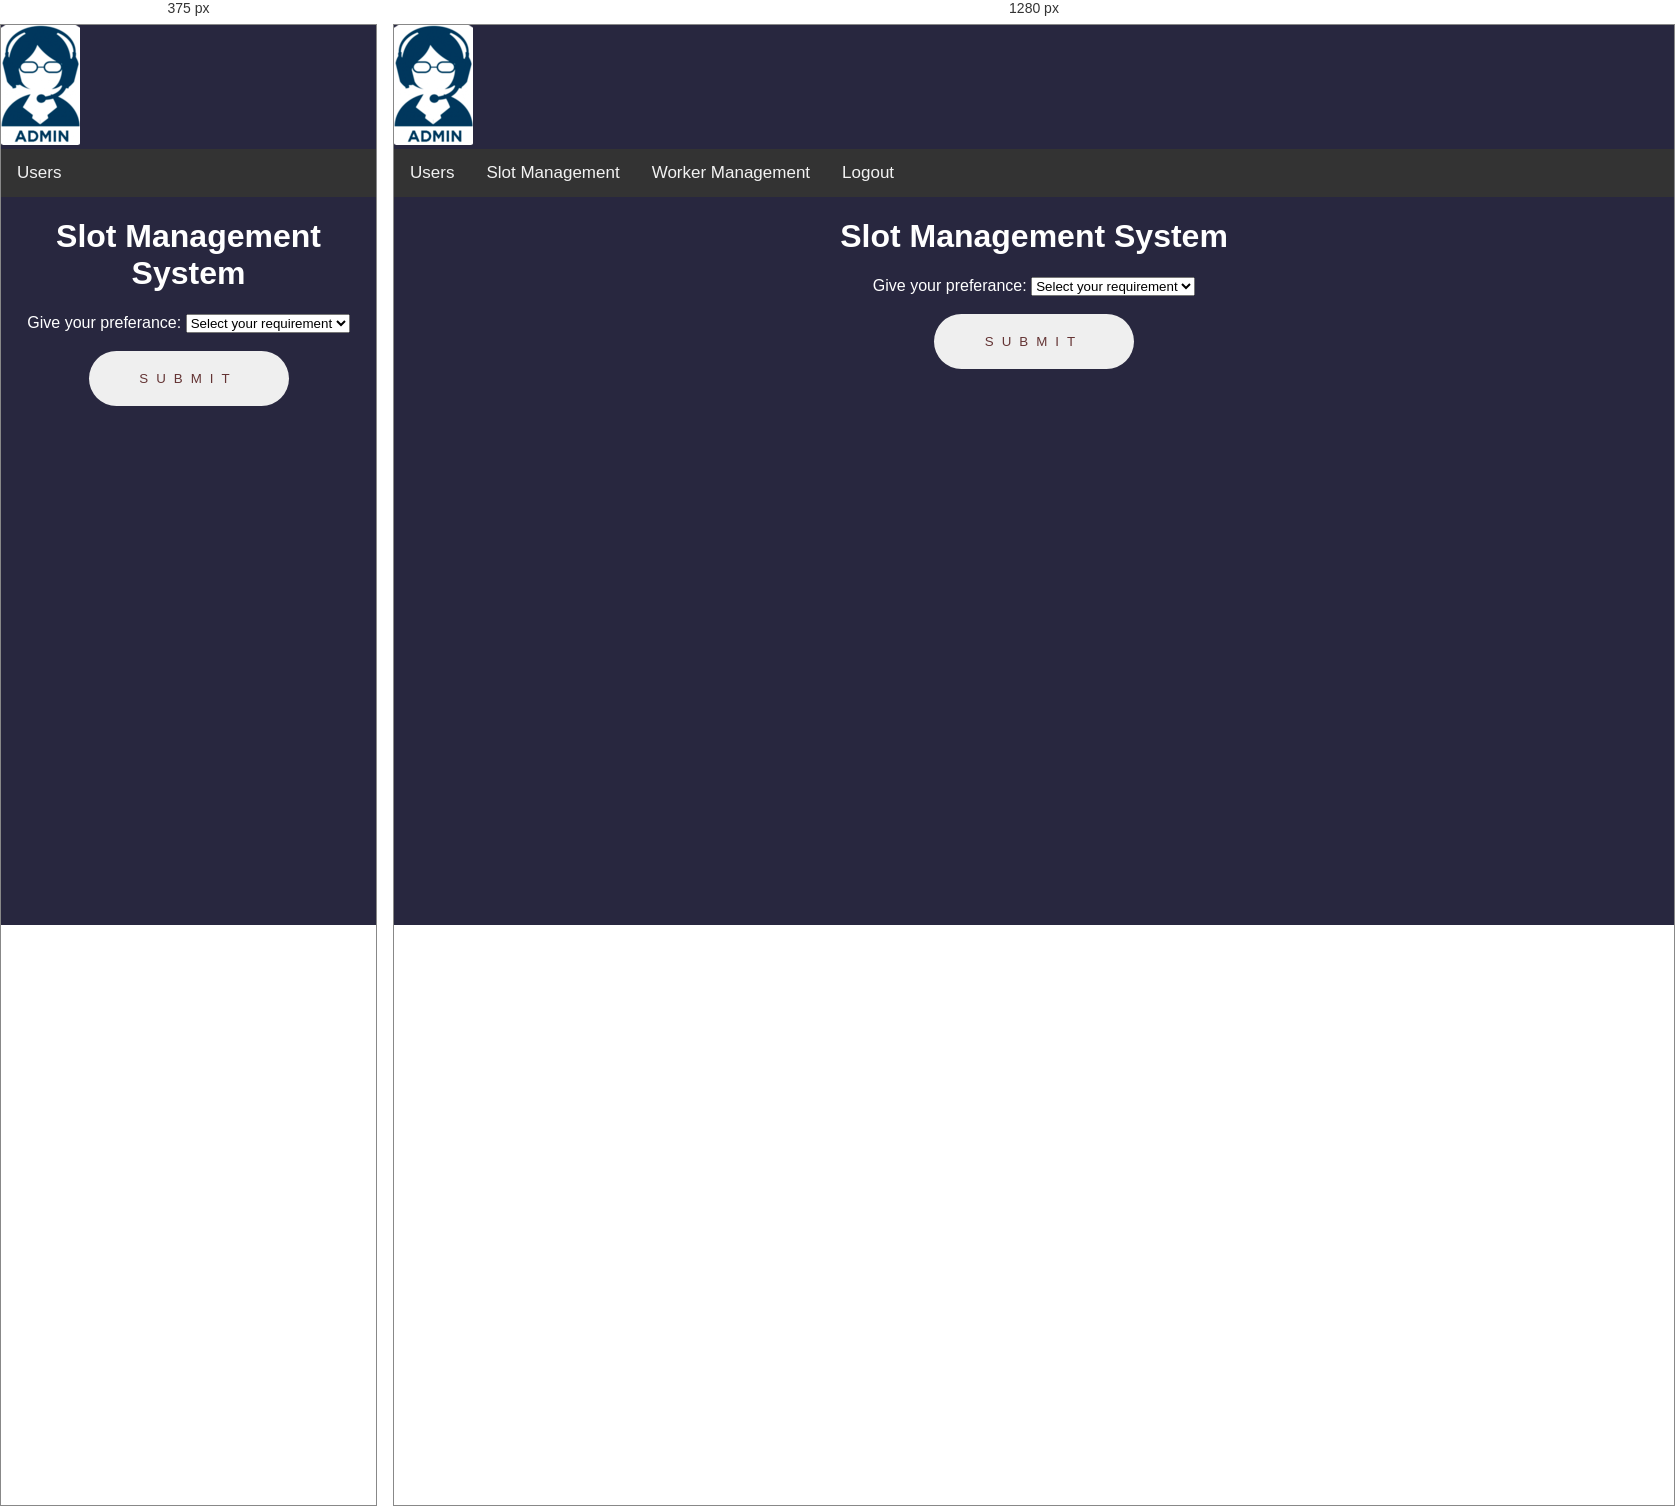
Rendered at 375 px and 1280 px, left to right.

<!-- file: slot.html -->
<!DOCTYPE html>
<html lang="en">
<head>
    <meta charset="UTF-8">
    <meta http-equiv="X-UA-Compatible" content="IE=edge">
    <meta name="viewport" content="width=device-width, initial-scale=1.0">
    <title>Slot Management</title>
    <link rel="icon" href="Parking.jpeg" type="image/x-icon" />
    <link rel="stylesheet" href="admin.css">
    <link rel="stylesheet" href="https://stackpath.bootstrapcdn.com/bootstrap/4.1.3/css/bootstrap.min.css"
        integrity="sha384-MCw98/SFnGE8fJT3GXwEOngsV7Zt27NXFoaoApmYm81iuXoPkFOJwJ8ERdknLPMO" crossorigin="anonymous">
</head>
<body>
    <header>
        <img src="admin.png">
    </header>
    <div class="topnav" id="myTopnav">
        <a href="userdetail.html">Users</a>
        <a href="slot.html">Slot Management</a>
        <a href="worker.html">Worker Management</a>
        <a href="Login.html">Logout</a>
        <a href="javascript:void(0);" class="icon" onclick="myFunction()">
            <i class="fa fa-bars"></i>
        </a>
    </div>
    <center>
    <h1>Slot Management System</h1>
    <form id="form1" name="selection">
    <label for="selection">Give your preferance:</label>
    <select id="selection">
        <option value="0">Select your requirement</option>
        <option value="addslots.html">Add Slots</option>
        <option value="deleteslots.html">Delete Slots</option>
    </select>
    <br><br>
    </form>
    <script type="text/javascript">
        var url=document.getElementById("selection");
        url.onchange=function(){
            var opt=this.options[this.selectedIndex];
            if(opt.value!="0"){
                window.open(opt.value,"selection","");
            }
        }
    </script>
    <div class="liquid">
        <button type="submit" value="submit" form="form1">
            <span>Submit</span>
        </button>
    </div>
    </center>
</body>
</html>

/* @media block from admin.css */
@media screen and (max-width: 600px) {
  .topnav a:not(:first-child) {display: none;}
  .topnav a.icon {
    float: right;
    display: block;
  }
}

/* @media block from admin.css */
@media screen and (max-width: 600px) {
  .topnav.responsive {position: relative;}
  .topnav.responsive a.icon {
    position: absolute;
    right: 0;
    top: 0;
  }
  .topnav.responsive a {
    float: none;
    display: block;
    text-align: left;
  }
}